Image classification data set "waste dataset" (IAT-ExploringAI-2025/Computer-Vision-Project-Overview on GitHub). Class labels (3): hazardous waste, organic waste, recyclable waste.

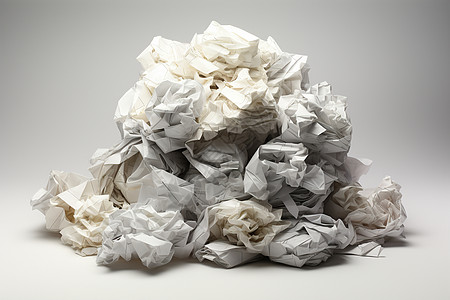
Label: recyclable waste

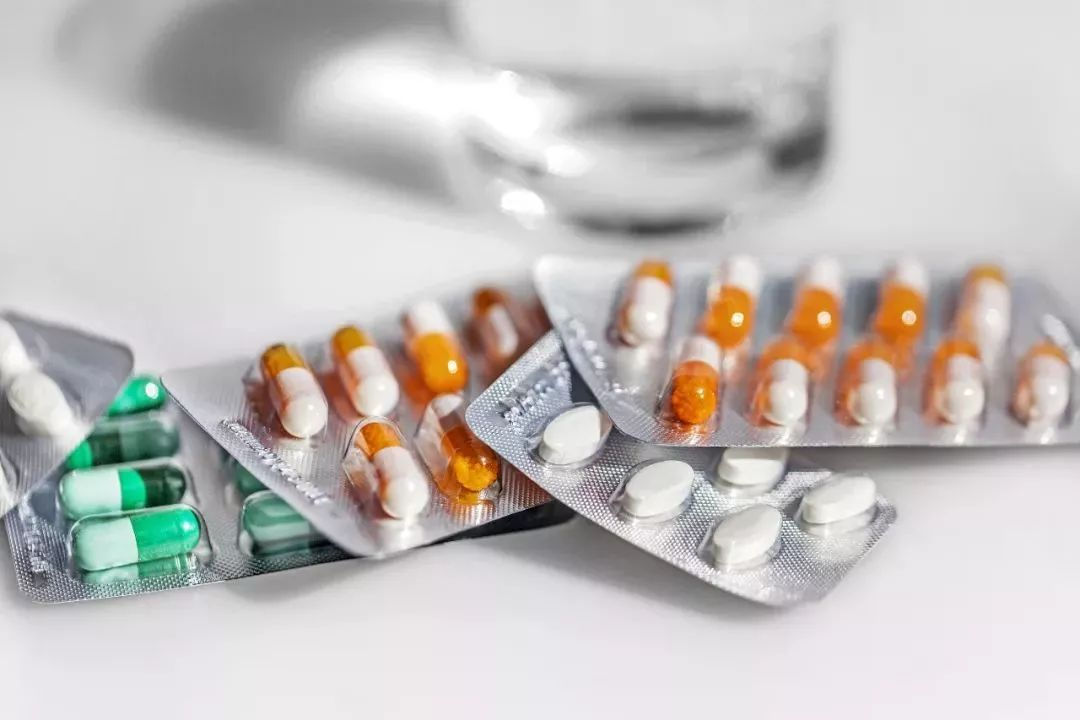
Label: hazardous waste

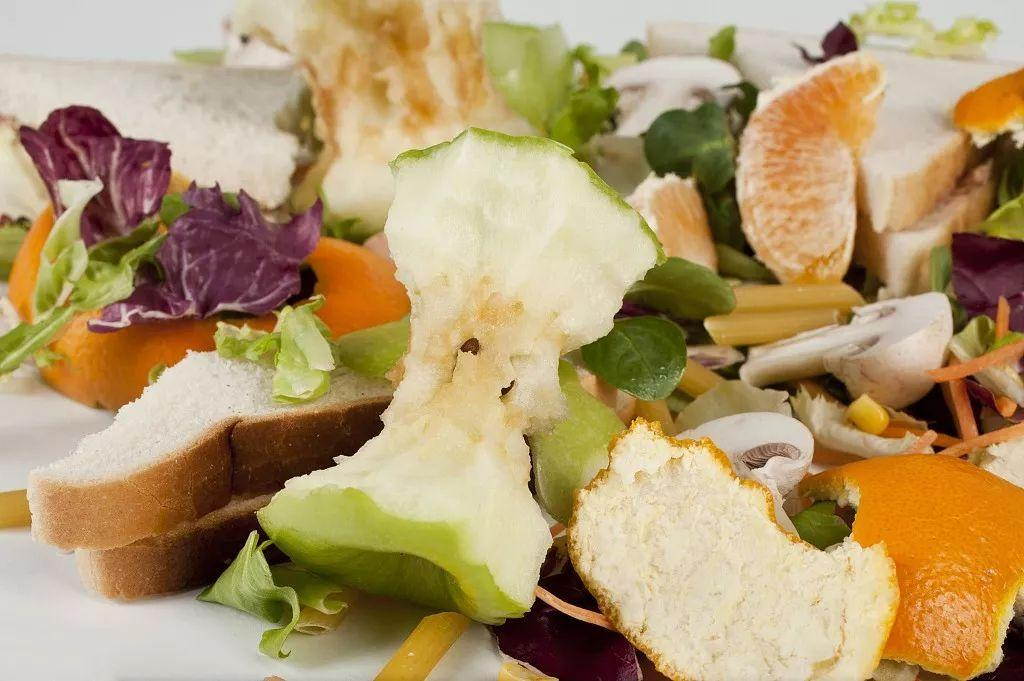
Label: organic waste

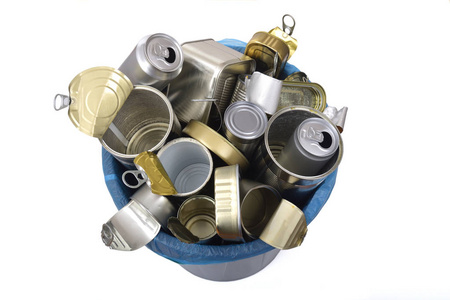
Label: recyclable waste

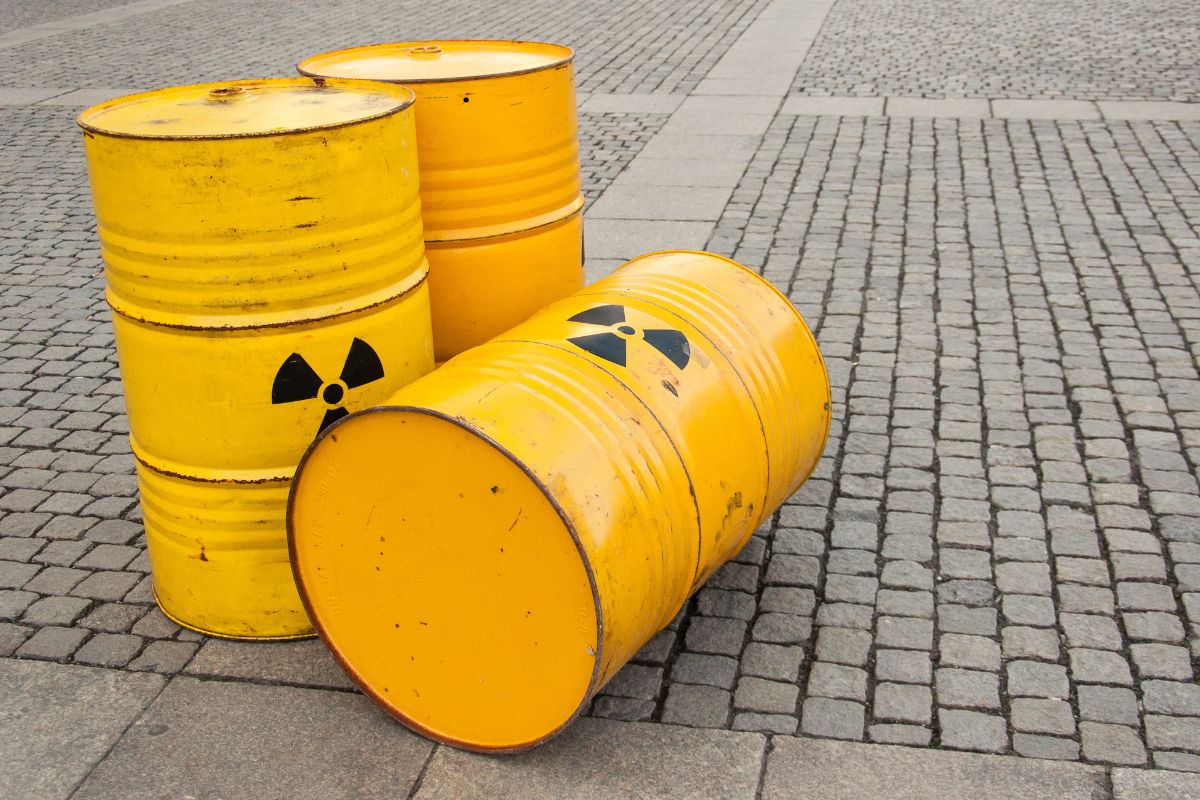
Label: hazardous waste

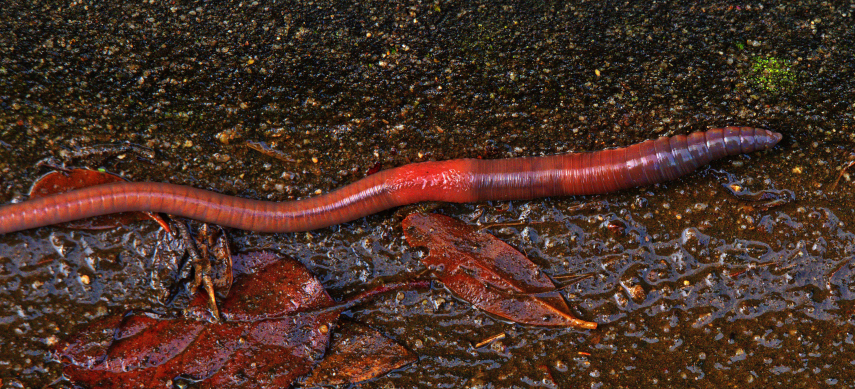
Label: organic waste
